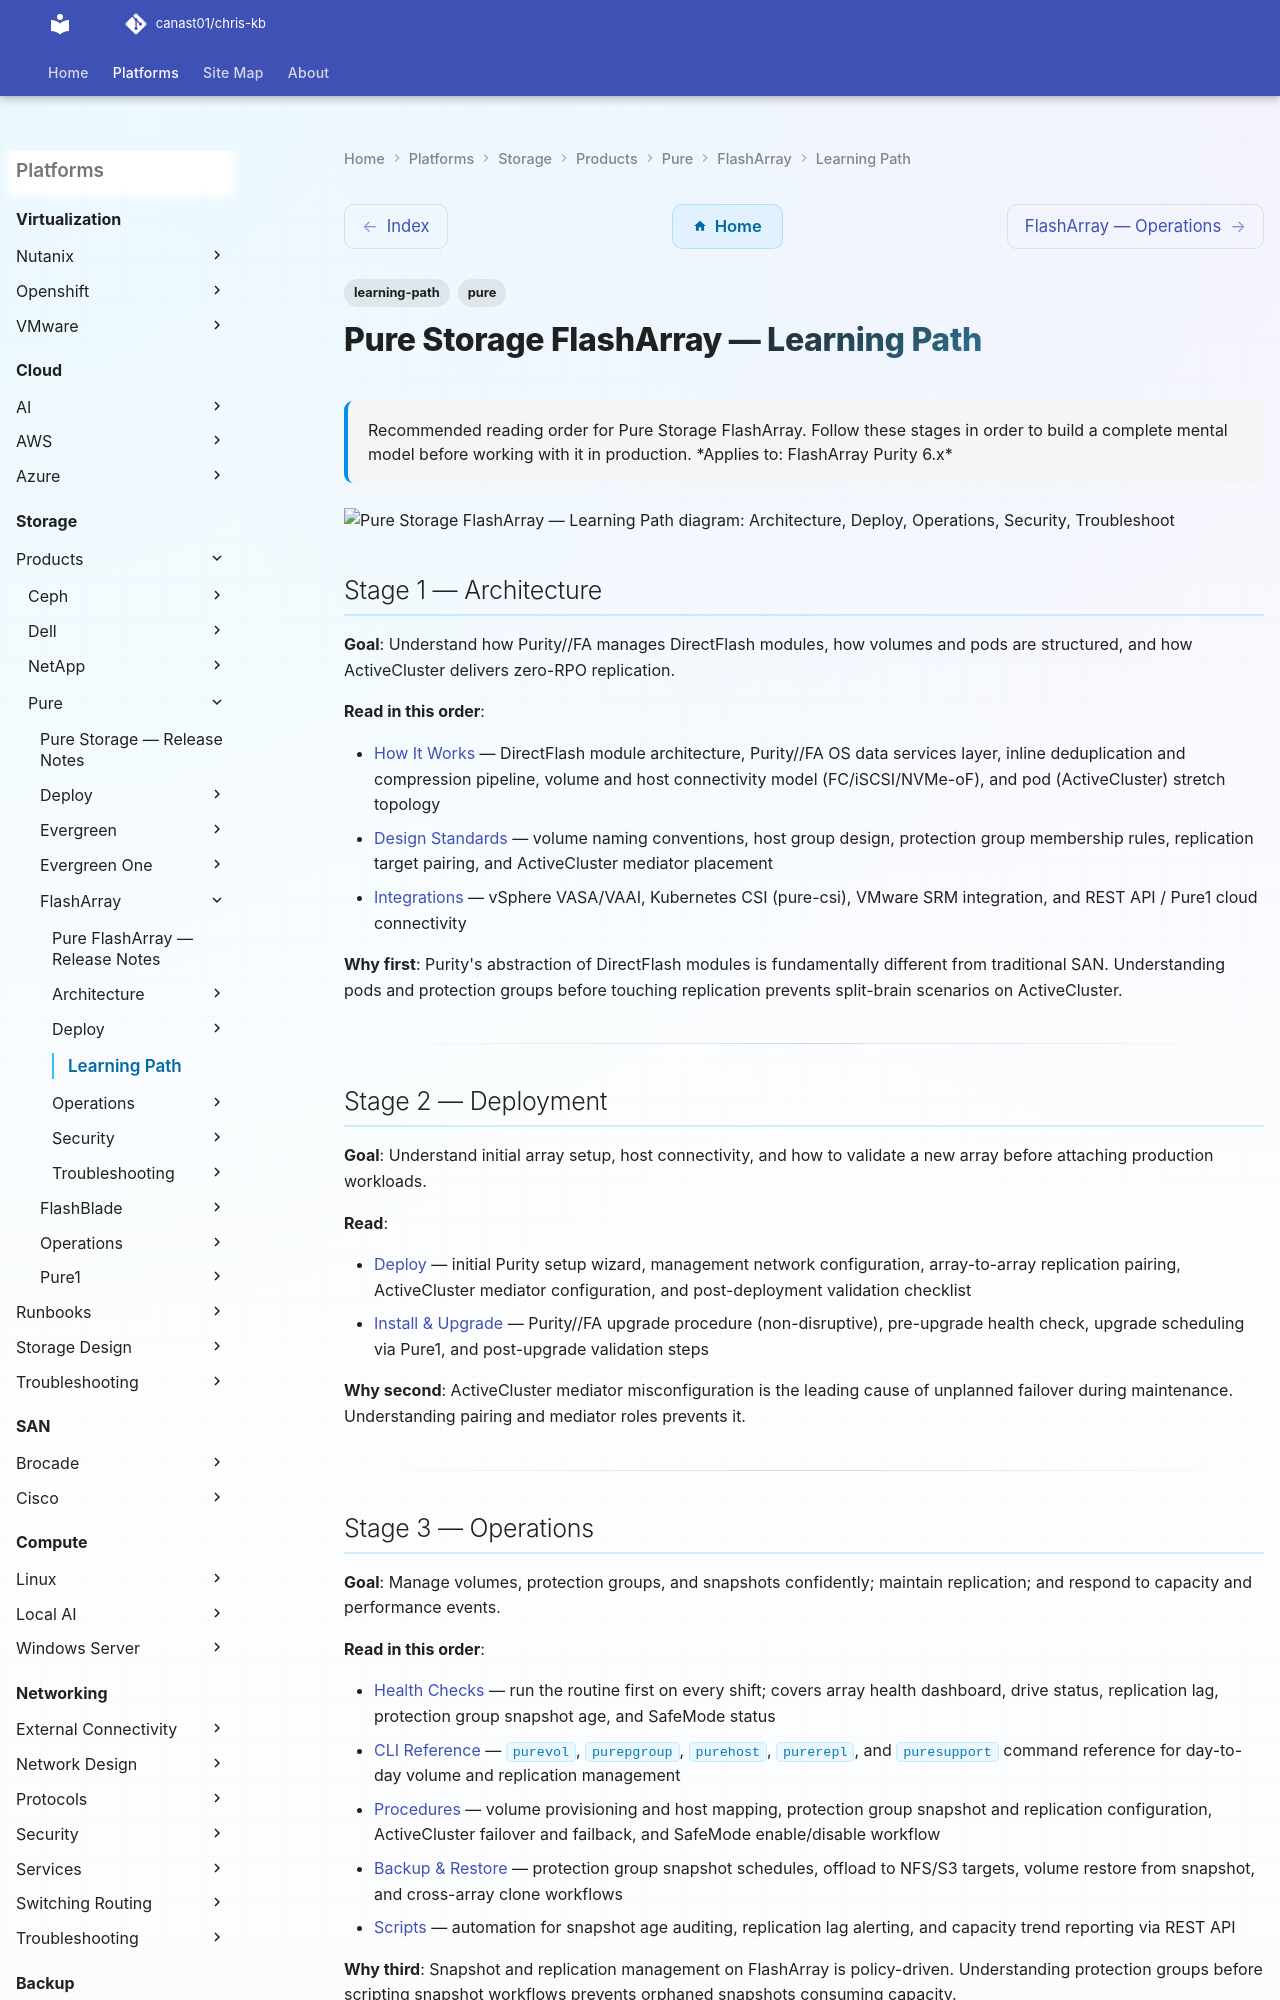

repository: canast01/chris-kb · page: storage/products/pure/flasharray/learning-path/index.html · generator: mkdocs

---
tags:
  - learning-path
  - pure
description: "Recommended reading order for Pure Storage FlashArray. Follow these stages in order to build a complete mental model before working with it in production."
---
# Pure Storage FlashArray — Learning Path

<div class="kb-summary">
Recommended reading order for Pure Storage FlashArray. Follow these stages in order to build a complete mental model before working with it in production.

*Applies to: FlashArray Purity 6.x*
</div>

```d2
direction: right

S1: "Architecture" {shape: rectangle}
S2: "Deploy" {shape: rectangle}
S3: "Operations" {shape: rectangle}
S4: "Security" {shape: rectangle}
S5: "Troubleshoot" {shape: rectangle}

S1 -> S2
S2 -> S3
S3 -> S4
S4 -> S5
```

## Stage 1 — Architecture

**Goal**: Understand how Purity//FA manages DirectFlash modules, how volumes and pods are structured, and how ActiveCluster delivers zero-RPO replication.

**Read in this order**:

- [How It Works](../architecture/how-it-works/) — DirectFlash module architecture, Purity//FA OS data services layer, inline deduplication and compression pipeline, volume and host connectivity model (FC/iSCSI/NVMe-oF), and pod (ActiveCluster) stretch topology
- [Design Standards](../architecture/design-standards/) — volume naming conventions, host group design, protection group membership rules, replication target pairing, and ActiveCluster mediator placement
- [Integrations](../architecture/integrations/) — vSphere VASA/VAAI, Kubernetes CSI (pure-csi), VMware SRM integration, and REST API / Pure1 cloud connectivity

**Why first**: Purity's abstraction of DirectFlash modules is fundamentally different from traditional SAN. Understanding pods and protection groups before touching replication prevents split-brain scenarios on ActiveCluster.

---

## Stage 2 — Deployment

**Goal**: Understand initial array setup, host connectivity, and how to validate a new array before attaching production workloads.

**Read**:

- [Deploy](../deploy/) — initial Purity setup wizard, management network configuration, array-to-array replication pairing, ActiveCluster mediator configuration, and post-deployment validation checklist
- [Install & Upgrade](../operations/install-upgrade/) — Purity//FA upgrade procedure (non-disruptive), pre-upgrade health check, upgrade scheduling via Pure1, and post-upgrade validation steps

**Why second**: ActiveCluster mediator misconfiguration is the leading cause of unplanned failover during maintenance. Understanding pairing and mediator roles prevents it.

---
